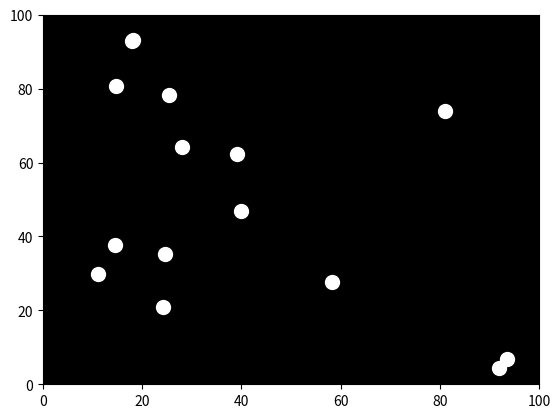

Source code (Python):

# Import necessary libraries
import numpy as np
import matplotlib.pyplot as plt
import matplotlib.animation as animation

# Define the number of point lights
num_lights = 15

# Define the initial positions of the point lights
initial_positions = np.random.rand(num_lights, 2) * 100  # Random initial positions within a 100x100 square

# Define the movement of the point lights
def move_points(points, t):
    # Define the movement parameters
    duration = 10  # Total duration of the animation in seconds
    period = 1  # Period of the movement in seconds
    frequency = 1 / period  # Frequency of the movement
    amplitude = 10  # Amplitude of the movement
    phase_shift = 0  # Phase shift for the movement

    # Calculate the movement of each point
    movement = np.sin(2 * np.pi * frequency * t + phase_shift) * amplitude

    # Update the positions of the points
    new_positions = points + movement

    # Ensure the points stay within the boundaries
    new_positions = np.clip(new_positions, 0, 100)

    return new_positions

# Create a new figure
fig, ax = plt.subplots()

# Initialize the plot with the initial positions of the point lights
ax.scatter(initial_positions[:, 0], initial_positions[:, 1], s=100, c='w', alpha=1)

# Set the limits of the plot
ax.set_xlim(0, 100)
ax.set_ylim(0, 100)
ax.set_facecolor('black')

# Define the animation function
def animate(i):
    # Clear the previous frame
    ax.clear()

    # Set the limits of the plot
    ax.set_xlim(0, 100)
    ax.set_ylim(0, 100)
    ax.set_facecolor('black')

    # Move the point lights
    new_positions = move_points(initial_positions, i / 30)  # 30 frames per second

    # Plot the point lights at their new positions
    ax.scatter(new_positions[:, 0], new_positions[:, 1], s=100, c='w', alpha=1)

# Create the animation
ani = animation.FuncAnimation(fig, animate, frames=300, interval=1000 // 30, repeat=True)

# Show the animation
plt.show()
